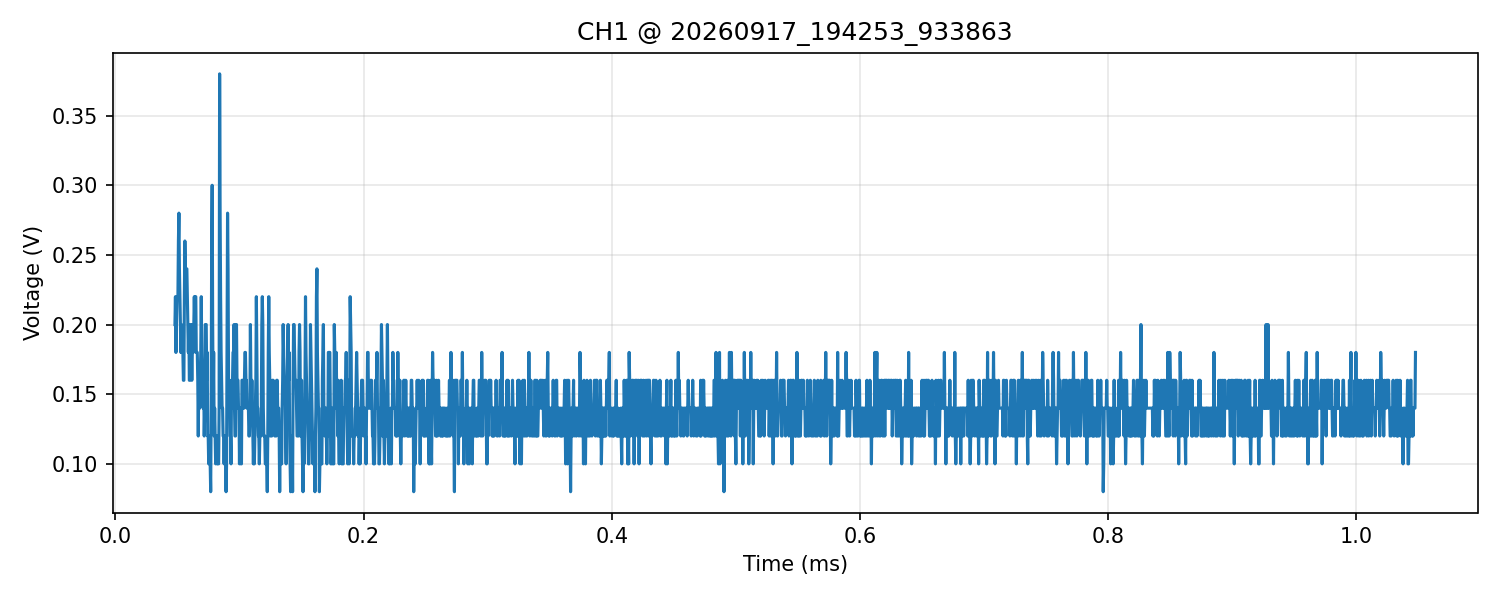

Data behind this chart, as committed beside it:
time_s, voltage_V
4.800000000000000122e-05, 2.000000000000000111e-01
4.840000000000000416e-05, 2.200000000000000011e-01
4.880000000000000033e-05, 1.799999999999999933e-01
4.920000000000000328e-05, 2.000000000000000111e-01
4.959999999999999945e-05, 2.200000000000000011e-01
5.000000000000000240e-05, 2.200000000000000011e-01
5.039999999999999857e-05, 2.200000000000000011e-01
5.080000000000000151e-05, 2.600000000000000089e-01
5.119999999999999768e-05, 2.800000000000000266e-01
5.160000000000000063e-05, 2.399999999999999911e-01
5.200000000000000358e-05, 2.200000000000000011e-01
5.239999999999999975e-05, 2.000000000000000111e-01
5.280000000000000269e-05, 1.799999999999999933e-01
5.319999999999999886e-05, 2.000000000000000111e-01
5.360000000000000181e-05, 1.799999999999999933e-01
5.399999999999999798e-05, 1.799999999999999933e-01
5.440000000000000093e-05, 1.799999999999999933e-01
5.480000000000000387e-05, 1.600000000000000033e-01
5.520000000000000004e-05, 1.600000000000000033e-01
5.560000000000000299e-05, 2.200000000000000011e-01
5.599999999999999916e-05, 2.600000000000000089e-01
5.640000000000000211e-05, 2.399999999999999911e-01
5.679999999999999828e-05, 2.200000000000000011e-01
5.720000000000000122e-05, 2.399999999999999911e-01
5.760000000000000417e-05, 2.399999999999999911e-01
5.800000000000000034e-05, 2.200000000000000011e-01
5.839999999999999651e-05, 2.000000000000000111e-01
5.879999999999999946e-05, 1.799999999999999933e-01
5.920000000000000240e-05, 2.000000000000000111e-01
5.959999999999999857e-05, 1.600000000000000033e-01
6.000000000000000152e-05, 1.600000000000000033e-01
6.040000000000000447e-05, 1.799999999999999933e-01
6.080000000000000064e-05, 2.000000000000000111e-01
6.119999999999999681e-05, 1.799999999999999933e-01
6.160000000000000653e-05, 1.600000000000000033e-01
6.200000000000000270e-05, 1.799999999999999933e-01
6.239999999999999887e-05, 2.000000000000000111e-01
6.279999999999999504e-05, 1.799999999999999933e-01
6.320000000000000476e-05, 2.000000000000000111e-01
6.360000000000000093e-05, 2.200000000000000011e-01
6.399999999999999710e-05, 2.000000000000000111e-01
6.439999999999999327e-05, 2.200000000000000011e-01
6.480000000000000300e-05, 2.200000000000000011e-01
6.519999999999999917e-05, 1.799999999999999933e-01
6.559999999999999534e-05, 1.799999999999999933e-01
6.600000000000000506e-05, 1.799999999999999933e-01
6.640000000000000123e-05, 1.600000000000000033e-01
6.679999999999999740e-05, 1.199999999999999956e-01
6.720000000000000712e-05, 1.600000000000000033e-01
6.760000000000000329e-05, 1.400000000000000133e-01
6.799999999999999946e-05, 1.400000000000000133e-01
6.839999999999999563e-05, 1.600000000000000033e-01
6.879999999999999180e-05, 1.799999999999999933e-01
6.920000000000000153e-05, 2.200000000000000011e-01
6.959999999999999770e-05, 1.799999999999999933e-01
6.999999999999999387e-05, 1.600000000000000033e-01
7.040000000000000359e-05, 1.600000000000000033e-01
7.079999999999999976e-05, 1.400000000000000133e-01
7.119999999999999593e-05, 1.600000000000000033e-01
7.160000000000000565e-05, 1.199999999999999956e-01
... 2,440 more rows
